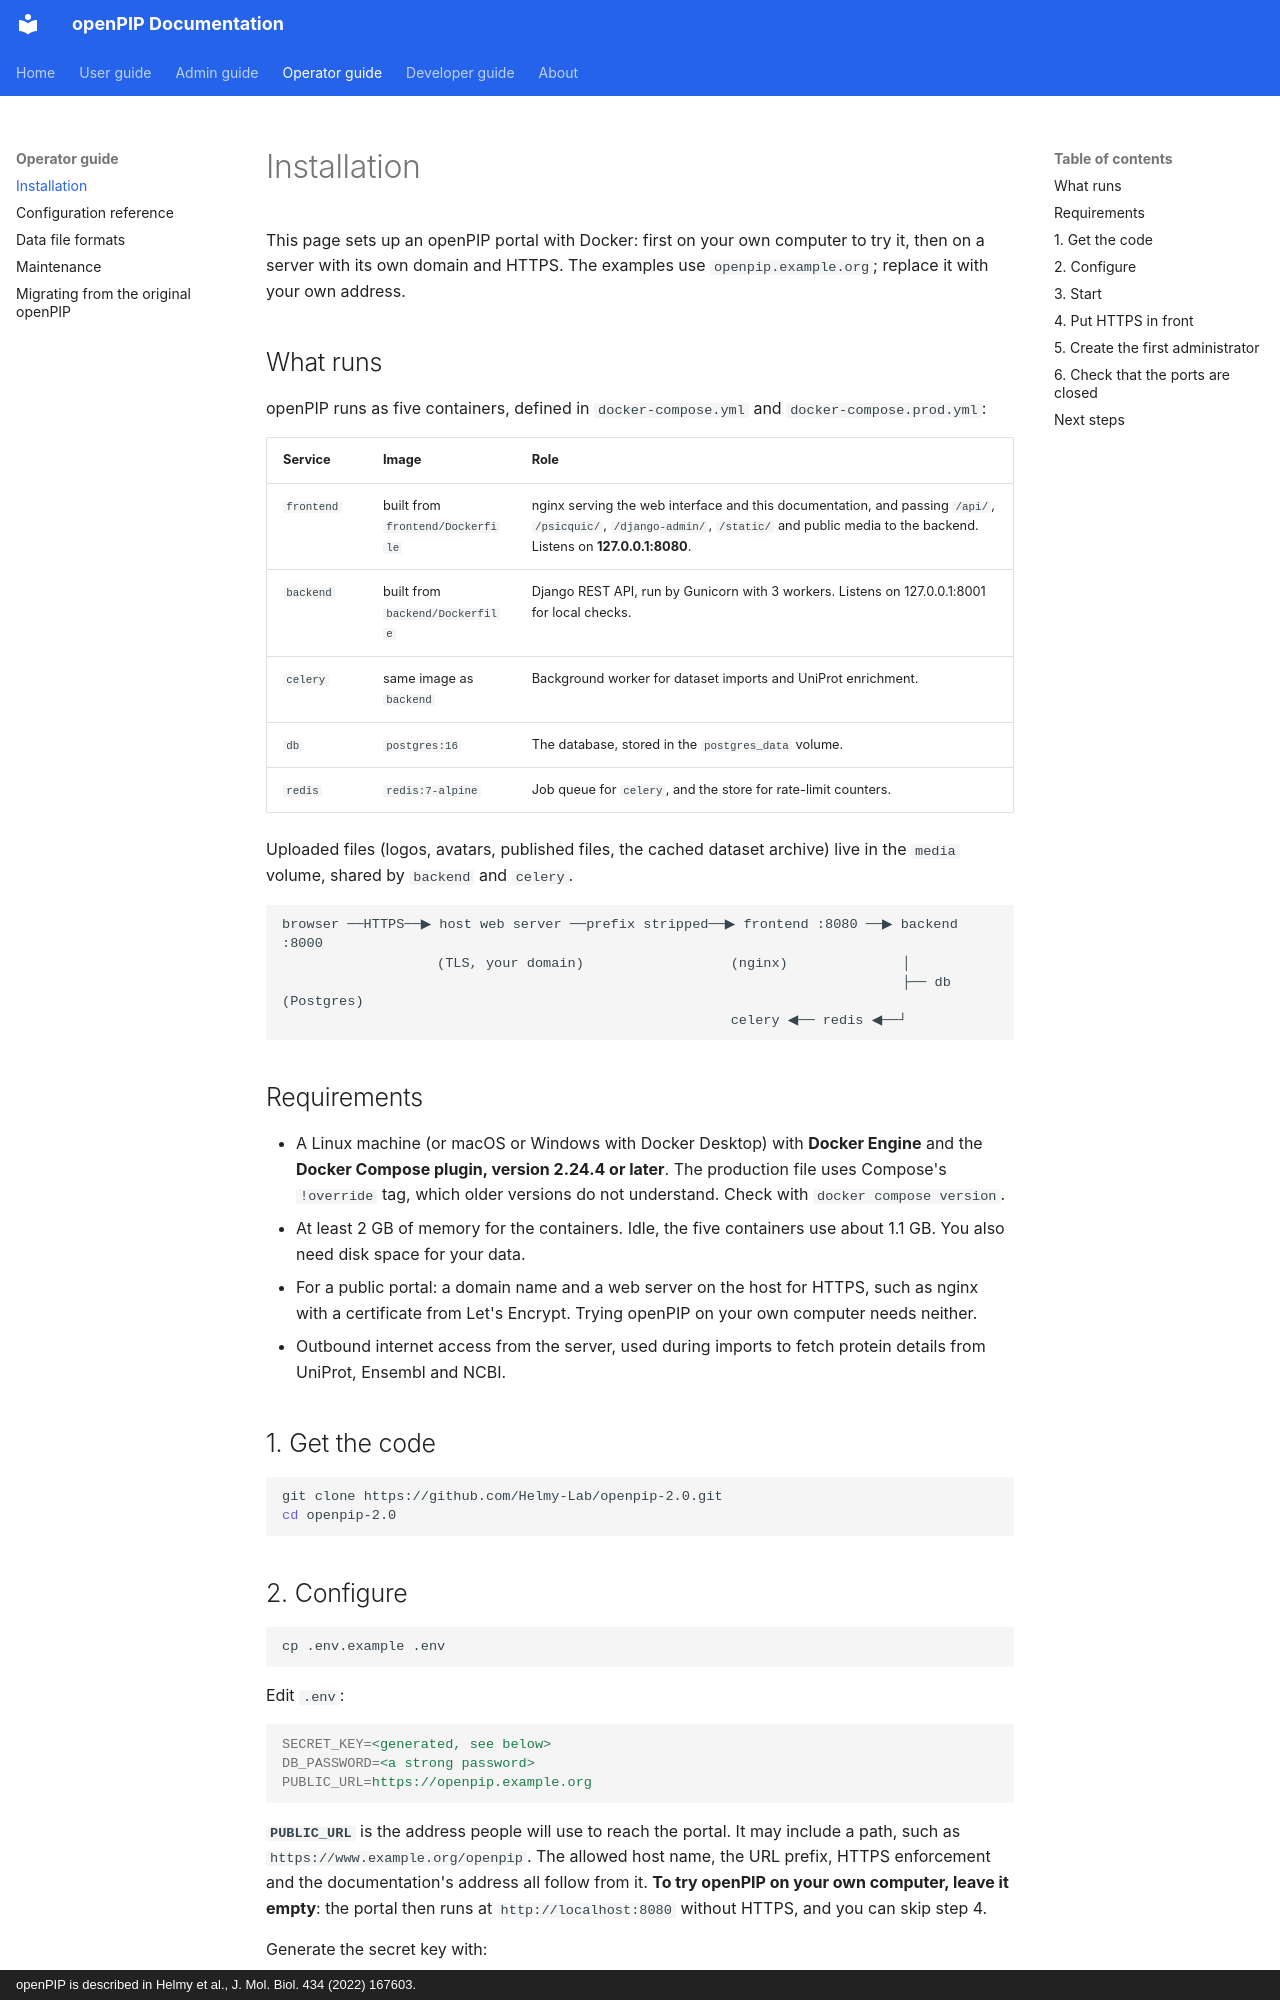

repository: Helmy-Lab/openpip-2.0 · page: operator-guide/installation/index.html · generator: mkdocs · copyright: openPIP is described in Helmy et al., J. Mol. Biol. 434 (2022) 167603.

# Installation

This page sets up an openPIP portal with Docker: first on your own computer
to try it, then on a server with its own domain and HTTPS. The examples use
`openpip.example.org`; replace it with your own address.

## What runs

openPIP runs as five containers, defined in `docker-compose.yml` and
`docker-compose.prod.yml`:

| Service | Image | Role |
|---|---|---|
| `frontend` | built from `frontend/Dockerfile` | nginx serving the web interface and this documentation, and passing `/api/`, `/psicquic/`, `/django-admin/`, `/static/` and public media to the backend. Listens on **127.0.0.1:8080**. |
| `backend` | built from `backend/Dockerfile` | Django REST API, run by Gunicorn with 3 workers. Listens on 127.0.0.1:8001 for local checks. |
| `celery` | same image as `backend` | Background worker for dataset imports and UniProt enrichment. |
| `db` | `postgres:16` | The database, stored in the `postgres_data` volume. |
| `redis` | `redis:7-alpine` | Job queue for `celery`, and the store for rate-limit counters. |

Uploaded files (logos, avatars, published files, the cached dataset archive)
live in the `media` volume, shared by `backend` and `celery`.

```text
browser ──HTTPS──▶ host web server ──prefix stripped──▶ frontend :8080 ──▶ backend :8000
                   (TLS, your domain)                  (nginx)              │
                                                                            ├── db (Postgres)
                                                       celery ◀── redis ◀──┘
```

## Requirements

- A Linux machine (or macOS or Windows with Docker Desktop) with **Docker
  Engine** and the **Docker Compose plugin,
  version 2.24.4 or later**. The production file uses Compose's `!override`
  tag, which older versions do not understand. Check with
  `docker compose version`.
- At least 2 GB of memory for the containers. Idle, the five containers use
  about 1.1 GB. You also need disk space for your data.
- For a public portal: a domain name and a web server on the host for HTTPS,
  such as nginx with a certificate from Let's Encrypt. Trying openPIP on your
  own computer needs neither.
- Outbound internet access from the server, used during imports to fetch
  protein details from UniProt, Ensembl and NCBI.

## 1. Get the code

```bash
git clone https://github.com/Helmy-Lab/openpip-2.0.git
cd openpip-2.0
```
